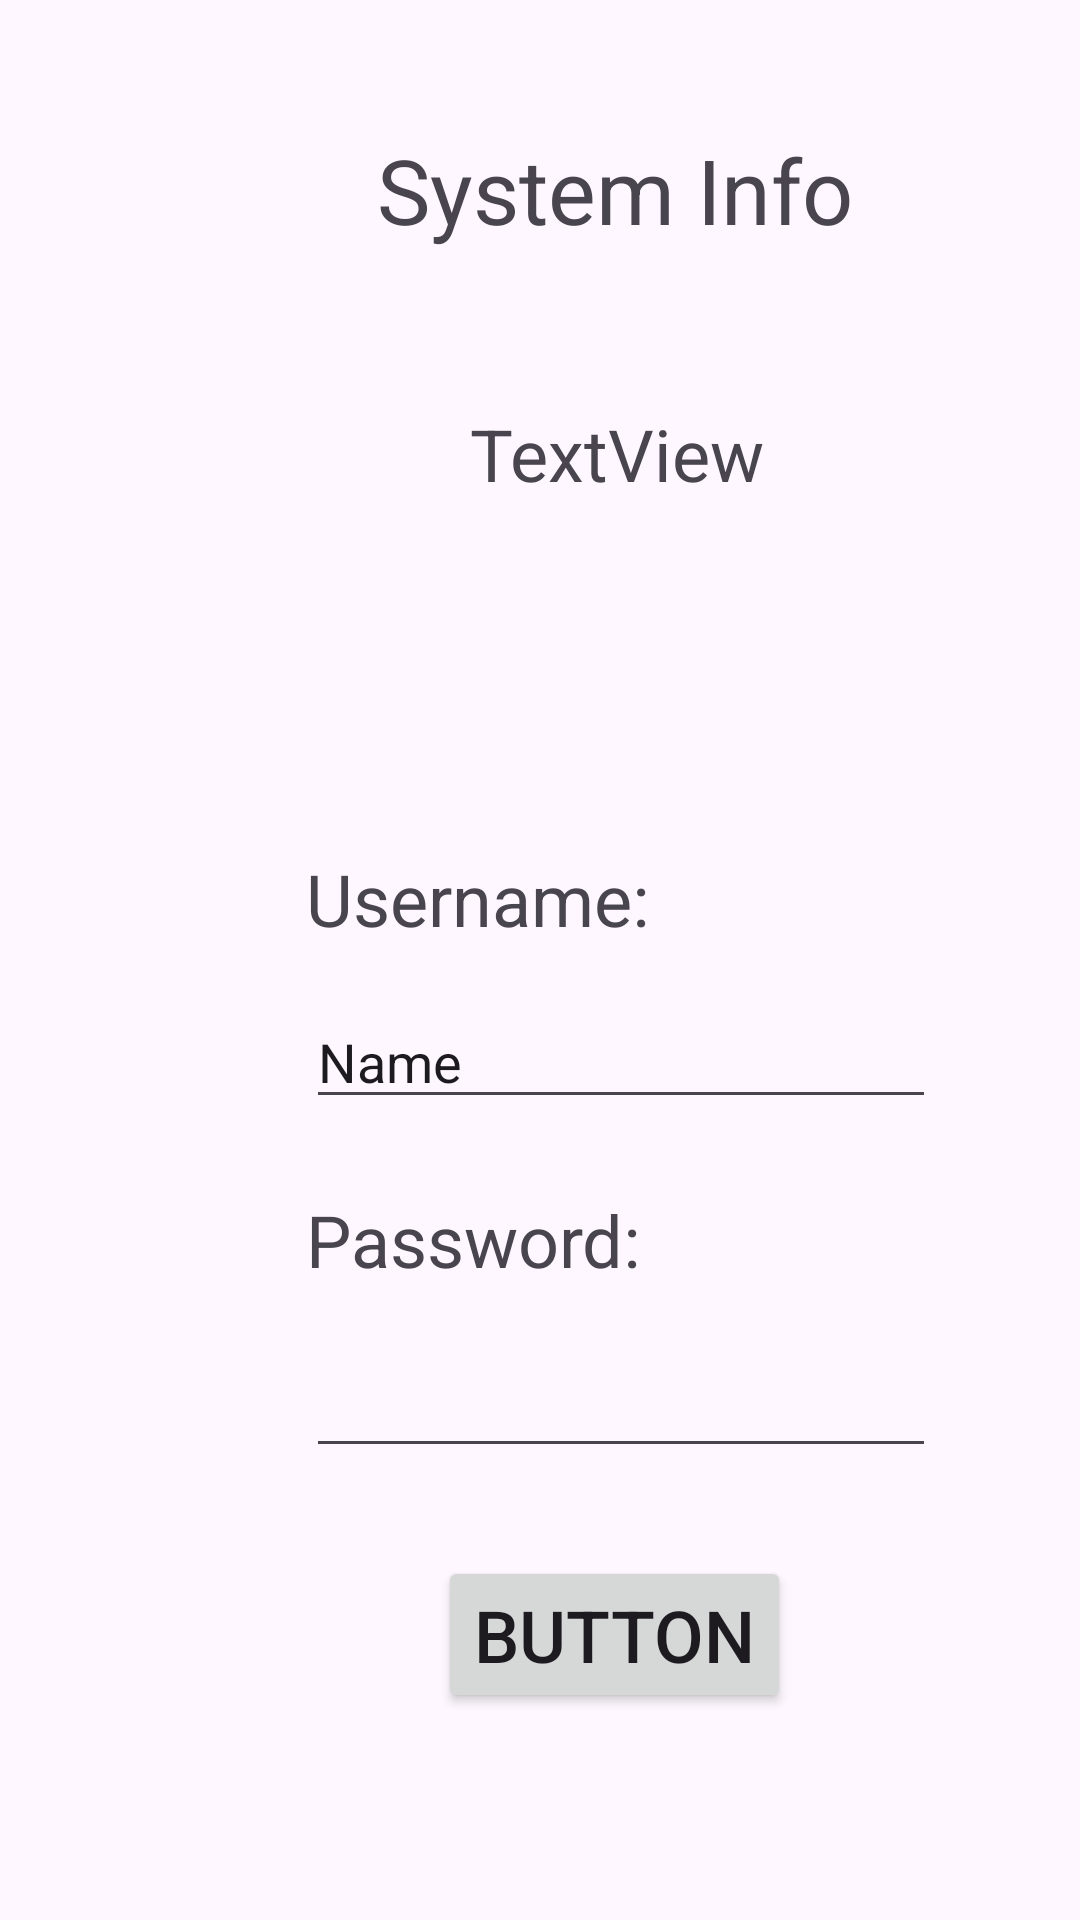

Reconstruct the res/layout file that produces this screen, plus the resources it refers to.
<!-- AndroidManifest.xml: application theme Theme.SystemInfoAndroid -->
<!-- res/layout/activity_login.xml -->
<?xml version="1.0" encoding="utf-8"?>
<androidx.constraintlayout.widget.ConstraintLayout xmlns:android="http://schemas.android.com/apk/res/android"
    xmlns:app="http://schemas.android.com/apk/res-auto"
    xmlns:tools="http://schemas.android.com/tools"
    android:id="@+id/main"
    android:layout_width="match_parent"
    android:layout_height="match_parent"
    tools:context=".LoginActivity">

    <TextView
        android:id="@+id/systemInfo"
        android:layout_width="wrap_content"
        android:layout_height="wrap_content"
        android:text="System Info"
        android:textAlignment="center"
        android:textSize="30sp"
        app:layout_constraintBottom_toTopOf="@+id/guideline3"
        app:layout_constraintEnd_toStartOf="@+id/guideline2"
        app:layout_constraintHorizontal_bias="0.488"
        app:layout_constraintStart_toStartOf="@+id/guideline5"
        app:layout_constraintTop_toTopOf="@+id/guideline"
        app:layout_constraintVertical_bias="0.035" />

    <androidx.constraintlayout.widget.Guideline
        android:id="@+id/guideline"
        android:layout_width="wrap_content"
        android:layout_height="wrap_content"
        android:orientation="horizontal"
        app:layout_constraintGuide_begin="20dp" />

    <androidx.constraintlayout.widget.Guideline
        android:id="@+id/guideline2"
        android:layout_width="wrap_content"
        android:layout_height="wrap_content"
        android:orientation="vertical"
        app:layout_constraintGuide_begin="395dp" />

    <androidx.constraintlayout.widget.Guideline
        android:id="@+id/guideline3"
        android:layout_width="wrap_content"
        android:layout_height="wrap_content"
        android:orientation="horizontal"
        app:layout_constraintGuide_begin="715dp" />

    <androidx.constraintlayout.widget.Guideline
        android:id="@+id/guideline5"
        android:layout_width="wrap_content"
        android:layout_height="wrap_content"
        android:orientation="vertical"
        app:layout_constraintGuide_begin="20dp" />

    <TextView
        android:id="@+id/activityName"
        android:layout_width="wrap_content"
        android:layout_height="wrap_content"
        android:text="TextView"
        android:textAlignment="center"
        android:textSize="24sp"
        app:layout_constraintBottom_toTopOf="@+id/guideline3"
        app:layout_constraintEnd_toStartOf="@+id/guideline2"
        app:layout_constraintHorizontal_bias="0.492"
        app:layout_constraintStart_toStartOf="@+id/guideline5"
        app:layout_constraintTop_toBottomOf="@+id/systemInfo"
        app:layout_constraintVertical_bias="0.086" />

    <EditText
        android:id="@+id/usernameText"
        android:layout_width="wrap_content"
        android:layout_height="wrap_content"
        android:layout_marginTop="16dp"
        android:ems="10"
        android:inputType="text"
        android:text="Name"
        app:layout_constraintEnd_toStartOf="@+id/guideline2"
        app:layout_constraintHorizontal_bias="0.496"
        app:layout_constraintStart_toStartOf="@+id/guideline5"
        app:layout_constraintTop_toBottomOf="@+id/textView3" />

    <EditText
        android:id="@+id/passwordText"
        android:layout_width="wrap_content"
        android:layout_height="wrap_content"
        android:layout_marginBottom="176dp"
        android:ems="10"
        android:inputType="textPassword"
        app:layout_constraintBottom_toTopOf="@+id/guideline3"
        app:layout_constraintEnd_toStartOf="@+id/guideline2"
        app:layout_constraintHorizontal_bias="0.496"
        app:layout_constraintStart_toStartOf="@+id/guideline5"
        app:layout_constraintTop_toBottomOf="@+id/textView4"
        app:layout_constraintVertical_bias="0.274" />

    <TextView
        android:id="@+id/textView3"
        android:layout_width="wrap_content"
        android:layout_height="wrap_content"
        android:layout_marginTop="116dp"
        android:text="Username:"
        android:textAlignment="center"
        android:textSize="24sp"
        app:layout_constraintEnd_toStartOf="@+id/guideline2"
        app:layout_constraintHorizontal_bias="0.314"
        app:layout_constraintStart_toStartOf="@+id/guideline5"
        app:layout_constraintTop_toBottomOf="@+id/activityName" />

    <TextView
        android:id="@+id/textView4"
        android:layout_width="wrap_content"
        android:layout_height="wrap_content"
        android:layout_marginTop="24dp"
        android:text="Password:"
        android:textSize="24sp"
        app:layout_constraintEnd_toStartOf="@+id/guideline2"
        app:layout_constraintHorizontal_bias="0.311"
        app:layout_constraintStart_toStartOf="@+id/guideline5"
        app:layout_constraintTop_toBottomOf="@+id/usernameText" />

    <Button
        android:id="@+id/submitButton"
        android:layout_width="wrap_content"
        android:layout_height="wrap_content"
        android:text="Button"
        android:textAlignment="center"
        android:textSize="24sp"
        app:layout_constraintBottom_toTopOf="@+id/guideline3"
        app:layout_constraintEnd_toStartOf="@+id/guideline2"
        app:layout_constraintHorizontal_bias="0.49"
        app:layout_constraintStart_toStartOf="@+id/guideline5"
        app:layout_constraintTop_toBottomOf="@+id/passwordText"
        app:layout_constraintVertical_bias="0.17" />
</androidx.constraintlayout.widget.ConstraintLayout>
<!-- resources referenced by this layout -->
<resources>
  <style name="Theme.SystemInfoAndroid" parent="Base.Theme.SystemInfoAndroid" />
  <style name="Base.Theme.SystemInfoAndroid" parent="Theme.Material3.DayNight.NoActionBar">
          
          
      </style>
</resources>
